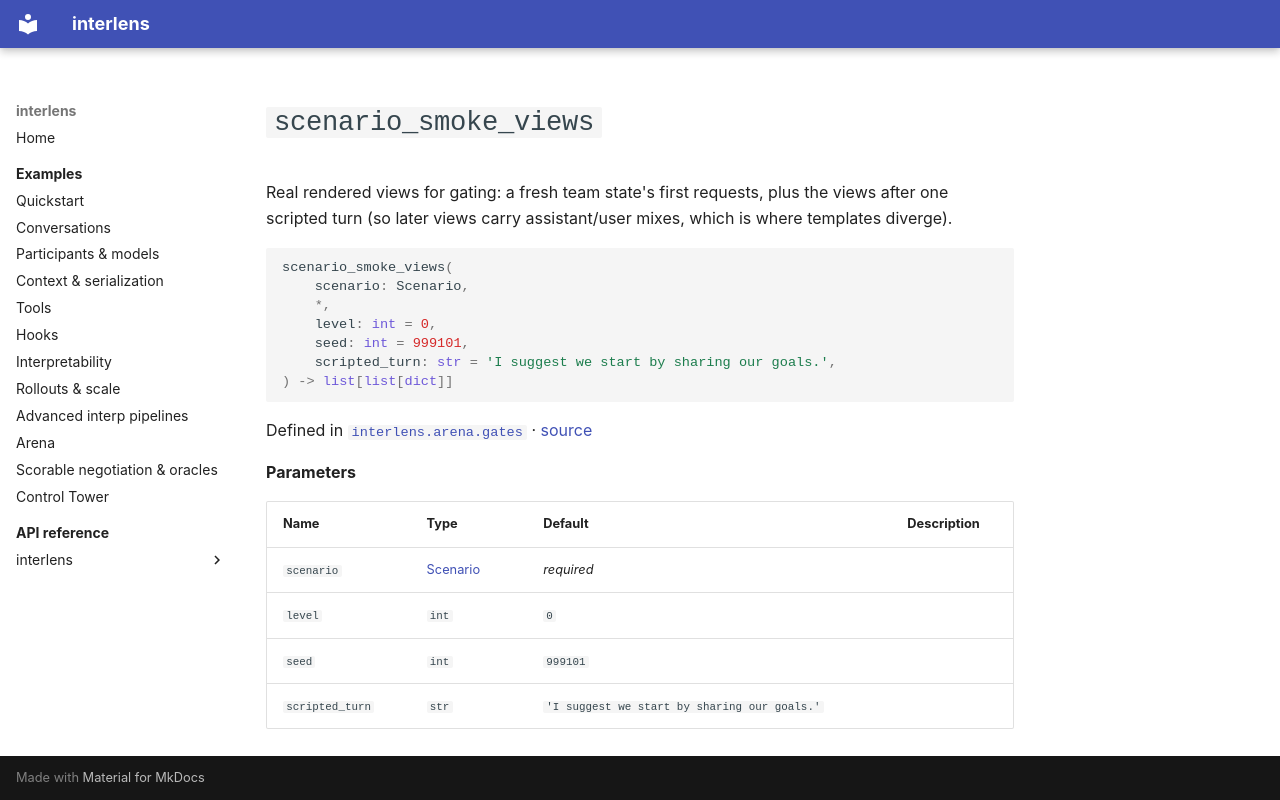

repository: Sid-MB/interlens · page: reference/interlens/arena/gates/scenario_smoke_views/index.html · generator: mkdocs

# `scenario_smoke_views`

Real rendered views for gating: a fresh team state's first requests, plus the views after one scripted turn (so later views carry assistant/user mixes, which is where templates diverge).

```python
scenario_smoke_views(
	scenario: Scenario,
	*,
	level: int = 0,
	seed: int = 999101,
	scripted_turn: str = 'I suggest we start by sharing our goals.',
) -> list[list[dict]]
```

Defined in [`interlens.arena.gates`](index.md) · [source](https://github.com/Sid-MB/interlens/blob/main/src/interlens/arena/gates.py#L38-L48)

**Parameters**

| Name | Type | Default | Description |
|---|---|---|---|
| `scenario` | [Scenario](../scenario/Scenario.md) | *required* |  |
| `level` | `int` | `0` |  |
| `seed` | `int` | `999101` |  |
| `scripted_turn` | `str` | `'I suggest we start by sharing our goals.'` |  |
